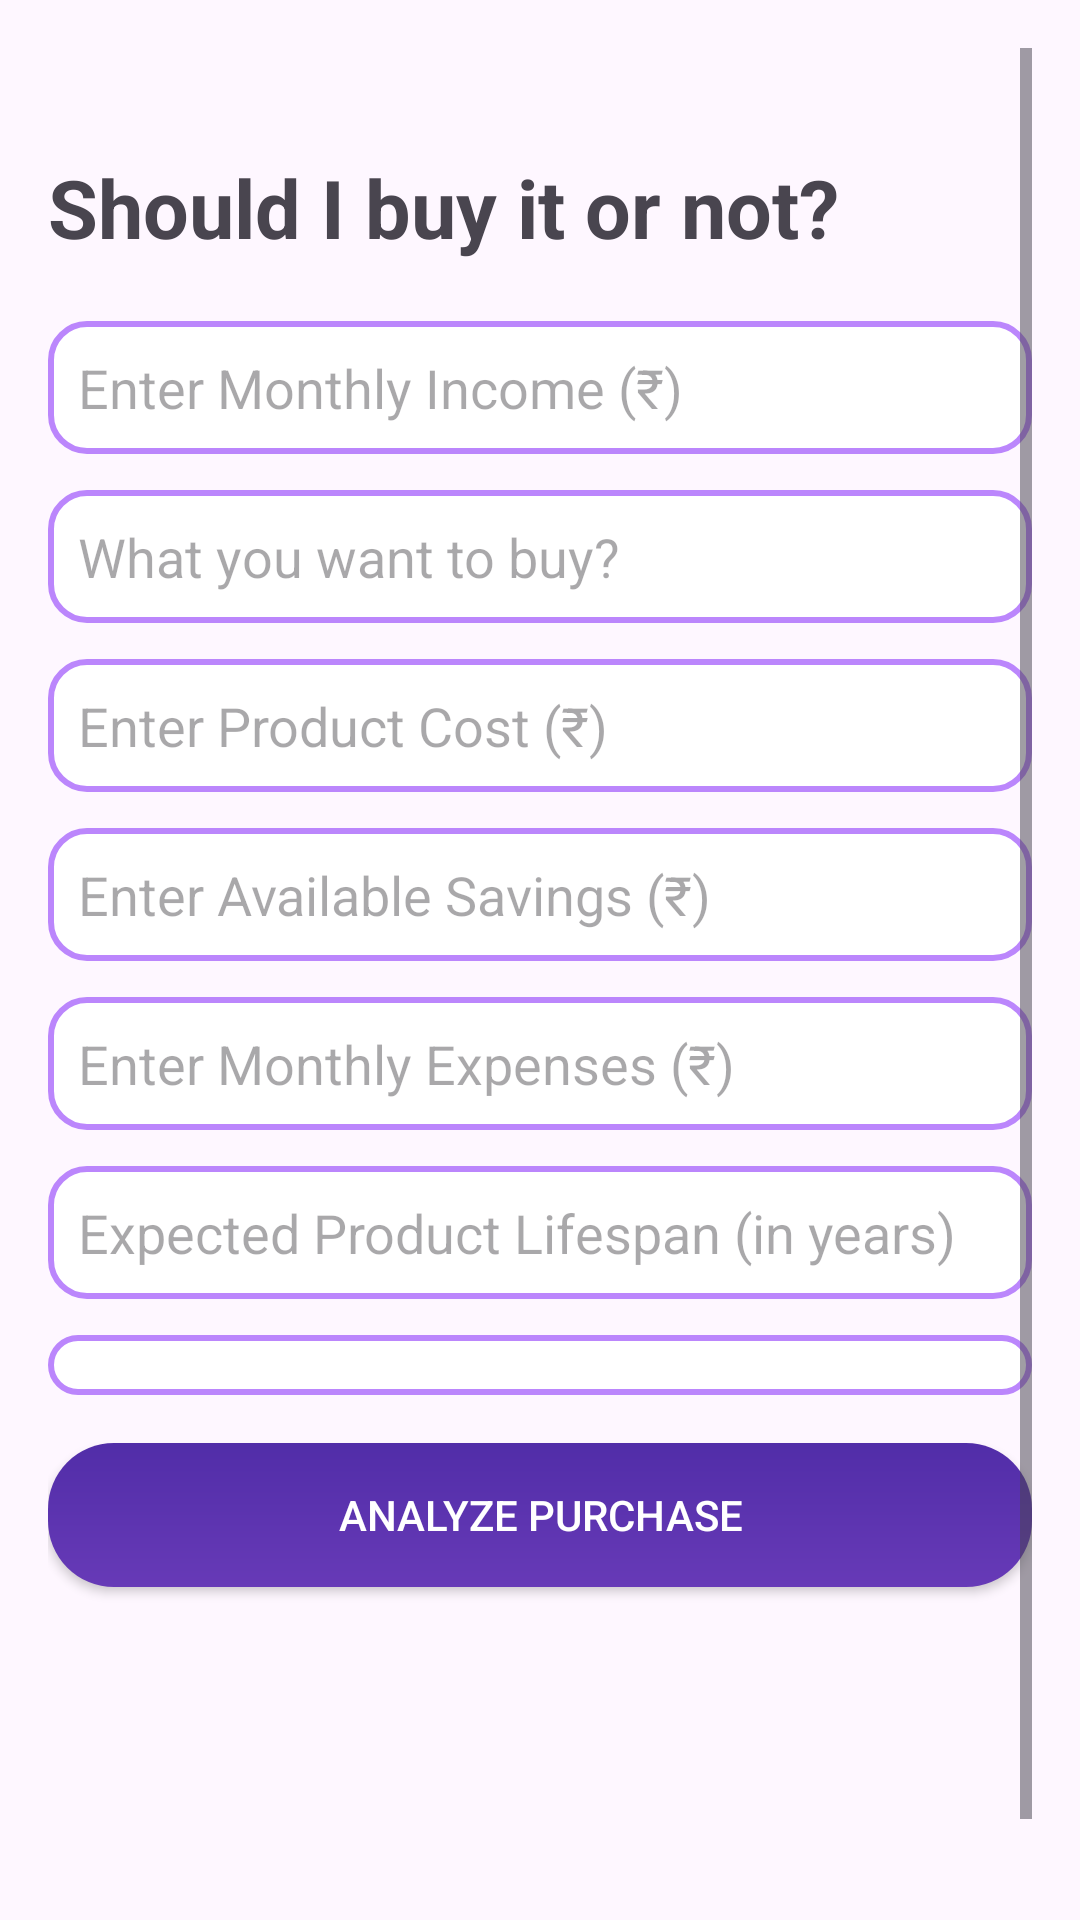

Write the Android layout XML for this screen, with the resource values it uses.
<!-- AndroidManifest.xml: application theme Theme.FinVoice -->
<!-- res/layout/activity_purchase_analyzer.xml -->
<?xml version="1.0" encoding="utf-8"?>
<androidx.constraintlayout.widget.ConstraintLayout
    xmlns:android="http://schemas.android.com/apk/res/android"
    xmlns:tools="http://schemas.android.com/tools"
    android:layout_width="match_parent"
    android:layout_height="match_parent"
    tools:context=".PurchaseAnalyzerActivity">

    <ScrollView
        android:layout_width="match_parent"
        android:layout_height="match_parent"
        android:padding="16dp"
        android:fillViewport="true">

        <LinearLayout
            android:layout_width="match_parent"
            android:layout_height="wrap_content"
            android:orientation="vertical"
            android:layout_marginTop="35dp">

            <TextView
                android:layout_width="wrap_content"
                android:layout_height="wrap_content"
                android:text="Should I buy it or not?"
                android:textSize="27sp"
                android:textStyle="bold"
                android:layout_marginBottom="20dp"
                />

            <EditText
                android:id="@+id/etIncome"
                android:layout_width="match_parent"
                android:layout_height="wrap_content"
                android:hint="Enter Monthly Income (₹)"
                android:background="@drawable/rounded_edittext"
                android:inputType="numberDecimal" />

            <EditText
                android:id="@+id/productDetail"
                android:layout_width="match_parent"
                android:layout_height="wrap_content"
                android:hint="What you want to buy?"
                android:background="@drawable/rounded_edittext"
                android:layout_marginTop="12dp"/>

            <EditText
                android:id="@+id/etCost"
                android:layout_width="match_parent"
                android:layout_height="wrap_content"
                android:hint="Enter Product Cost (₹)"
                android:background="@drawable/rounded_edittext"
                android:inputType="numberDecimal"
                android:layout_marginTop="12dp" />

            <EditText
                android:id="@+id/etSavings"
                android:layout_width="match_parent"
                android:layout_height="wrap_content"
                android:background="@drawable/rounded_edittext"
                android:hint="Enter Available Savings (₹)"
                android:inputType="numberDecimal"
                android:layout_marginTop="12dp" />

            <EditText
                android:id="@+id/etMonthlyExpenses"
                android:layout_width="match_parent"
                android:background="@drawable/rounded_edittext"
                android:layout_height="wrap_content"
                android:hint="Enter Monthly Expenses (₹)"
                android:inputType="numberDecimal"
                android:layout_marginTop="12dp" />

            <EditText
                android:id="@+id/etProductLifespan"
                android:layout_width="match_parent"
                android:background="@drawable/rounded_edittext"
                android:layout_height="wrap_content"
                android:hint="Expected Product Lifespan (in years)"
                android:inputType="number"
                android:layout_marginTop="12dp" />

            <Spinner
                android:id="@+id/spUrgency"
                android:layout_width="match_parent"
                android:layout_height="wrap_content"
                android:background="@drawable/rounded_edittext"

                android:layout_marginTop="12dp" />


            <Button
                android:id="@+id/btnAnalyze"
                android:layout_width="match_parent"
                android:layout_height="wrap_content"
                android:text="Analyze Purchase"
                android:layout_marginTop="16dp"
                android:background="@drawable/button_bg"
                android:textColor="@android:color/white" />

            <TextView
                android:id="@+id/tvAdviceResult"
                android:layout_width="match_parent"
                android:layout_height="wrap_content"
                android:text="Advice will appear here..."
                android:padding="12dp"
                android:textSize="16sp"
                android:textColor="@android:color/black"
                android:background="@drawable/ai_message_bg"
                android:visibility="gone"
                android:layout_marginTop="16dp" />

        </LinearLayout>
    </ScrollView>

</androidx.constraintlayout.widget.ConstraintLayout>
<!-- resources referenced by this layout -->
<resources>
  <!-- drawable ai_message_bg (drawable) -->
  <?xml version="1.0" encoding="utf-8"?>
  <shape xmlns:android="http://schemas.android.com/apk/res/android"
      android:shape="rectangle">
  
      <solid android:color="#F2F2F2"/>
      <corners android:radius="20dp"/>
      <padding android:left="12dp" android:right="12dp" android:top="8dp" android:bottom="8dp"/>
  </shape>
  <!-- drawable button_bg (drawable) -->
  <?xml version="1.0" encoding="utf-8"?>
  <ripple xmlns:android="http://schemas.android.com/apk/res/android"
      android:color="@color/accentColor">
      <item>
          <shape android:shape="rectangle">
              <corners android:radius="22dp"/>
              <gradient
                  android:angle="90"
                  android:startColor="@color/primaryColor"
                  android:endColor="@color/primaryDarkColor"/>
              <padding android:left="16dp" android:right="16dp"/>
          </shape>
      </item>
  </ripple>
  <!-- drawable rounded_edittext (drawable) -->
  <?xml version="1.0" encoding="utf-8"?>
  <shape xmlns:android="http://schemas.android.com/apk/res/android"
      android:shape="rectangle">
  
      <solid android:color="@android:color/white" />
  
      <corners android:radius="12dp" />
  
      <stroke
          android:width="2dp"
          android:color="@color/purple_200" />
  
      <padding
          android:left="10dp"
          android:top="10dp"
          android:right="10dp"
          android:bottom="10dp" />
  </shape>
  <style name="Theme.FinVoice" parent="Base.Theme.FinVoice" />
  <color name="accentColor">#FF4081</color>
  <color name="primaryColor">#673AB7</color>
  <color name="primaryDarkColor">#512DA8</color>
  <color name="purple_200">#FFBB86FC</color>
  <style name="Base.Theme.FinVoice" parent="Theme.Material3.DayNight.NoActionBar">
          
          
      </style>
</resources>
